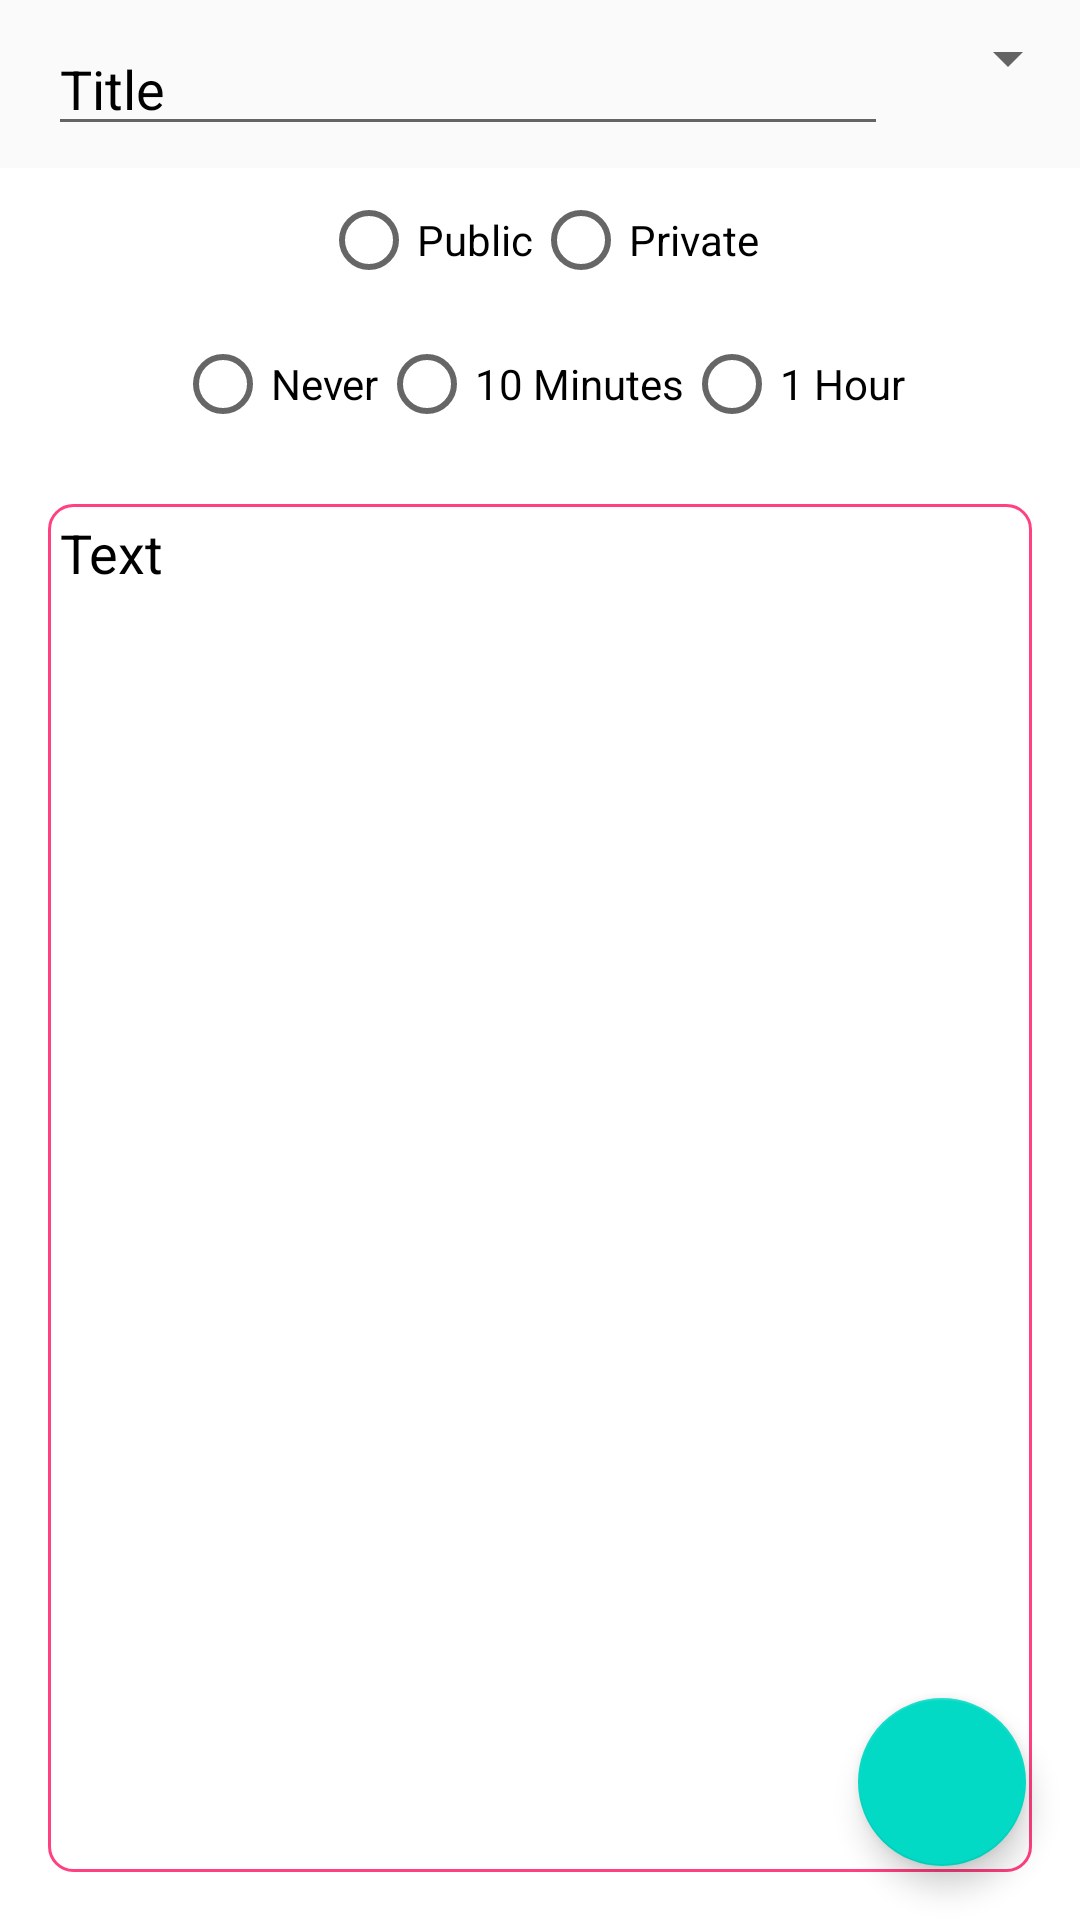

Write the Android layout XML for this screen, with the resource values it uses.
<!-- AndroidManifest.xml: application theme AppTheme -->
<!-- res/layout/fragment_creat_paste.xml -->
<?xml version="1.0" encoding="utf-8"?>
<FrameLayout xmlns:android="http://schemas.android.com/apk/res/android"
    xmlns:app="http://schemas.android.com/apk/res-auto"
    xmlns:tools="http://schemas.android.com/tools"
    android:layout_width="match_parent"
    android:layout_height="match_parent"
    tools:context=".ui.mainscreen.createpaste.CreatePasteFragment">

    <LinearLayout
        android:layout_width="match_parent"
        android:layout_height="match_parent"
        android:gravity="center"
        android:orientation="vertical">

        <android.support.v7.widget.Toolbar
            android:layout_width="match_parent"
            android:layout_height="wrap_content"
            android:background="@color/colorBottomNavigation">

            <LinearLayout
                android:layout_width="match_parent"
                android:layout_height="wrap_content"
                android:orientation="horizontal">

                <EditText
                    android:id="@+id/EditText_createPaste_title"
                    android:layout_width="wrap_content"
                    android:layout_height="wrap_content"
                    android:layout_marginRight="16dp"
                    android:layout_weight="1"
                    android:hint="Title"
                    android:textColorHint="@android:color/black" />

                <Spinner
                    android:id="@+id/Spinner_createPaste_format"
                    android:layout_width="wrap_content"
                    android:layout_height="wrap_content" />

            </LinearLayout>
        </android.support.v7.widget.Toolbar>

        <RadioGroup
            android:id="@+id/RadioGroup_createPaste_private"
            android:layout_width="wrap_content"
            android:layout_height="wrap_content"
            android:orientation="horizontal">

            <RadioButton
                android:id="@+id/RadioButton_createPaste_public"
                android:layout_width="wrap_content"
                android:layout_height="wrap_content"
                android:text="Public" />

            <RadioButton
                android:id="@+id/RadioButton_createPaste_private"
                android:layout_width="wrap_content"
                android:layout_height="wrap_content"
                android:text="Private" />
        </RadioGroup>

        <RadioGroup
            android:id="@+id/RadioGroup_createPaste_expireData"
            android:layout_width="wrap_content"
            android:layout_height="wrap_content"
            android:orientation="horizontal">

            <RadioButton
                android:id="@+id/RadioButton_createPaste_never"
                android:layout_width="wrap_content"
                android:layout_height="wrap_content"
                android:text="Never" />

            <RadioButton
                android:id="@+id/RadioButton_createPaste_10Minutes"
                android:layout_width="wrap_content"
                android:layout_height="wrap_content"
                android:text="10 Minutes" />

            <RadioButton
                android:id="@+id/RadioButton_createPaste_1Hour"
                android:layout_width="wrap_content"
                android:layout_height="wrap_content"
                android:text="1 Hour" />
        </RadioGroup>

        <EditText

            android:layout_margin="16dp"
            android:id="@+id/EditText_createPaste_code"
            android:layout_width="match_parent"
            android:layout_height="match_parent"
            android:layout_gravity="center"
            android:background="@drawable/thema_code"
            android:ems="16"
            android:hint="Text"
            android:gravity="top|left"
            android:padding="4dp"
            android:textColorHint="@android:color/black" />
    </LinearLayout>


    <android.support.design.widget.FloatingActionButton
        android:id="@+id/FloatingButton_createPaste_create"
        android:layout_width="wrap_content"
        android:layout_height="wrap_content"
        android:layout_gravity="bottom|right"
        android:layout_marginBottom="18dp"
        android:layout_marginRight="18dp"
        android:src="@drawable/ic_addpaste" />
</FrameLayout>
<!-- resources referenced by this layout -->
<resources>
  <color name="colorBottomNavigation">#fafafa</color>
  <!-- drawable thema_code (drawable) -->
  <?xml version="1.0" encoding="utf-8"?>
  <shape xmlns:android="http://schemas.android.com/apk/res/android">
  
      <stroke
          android:width="1dp"
          android:color="@color/colorAccent" />
      <solid android:color="@android:color/white" />
      <corners
          android:radius="8dp"/>
  </shape>
  <color name="colorAccent">#FF4081</color>
</resources>
